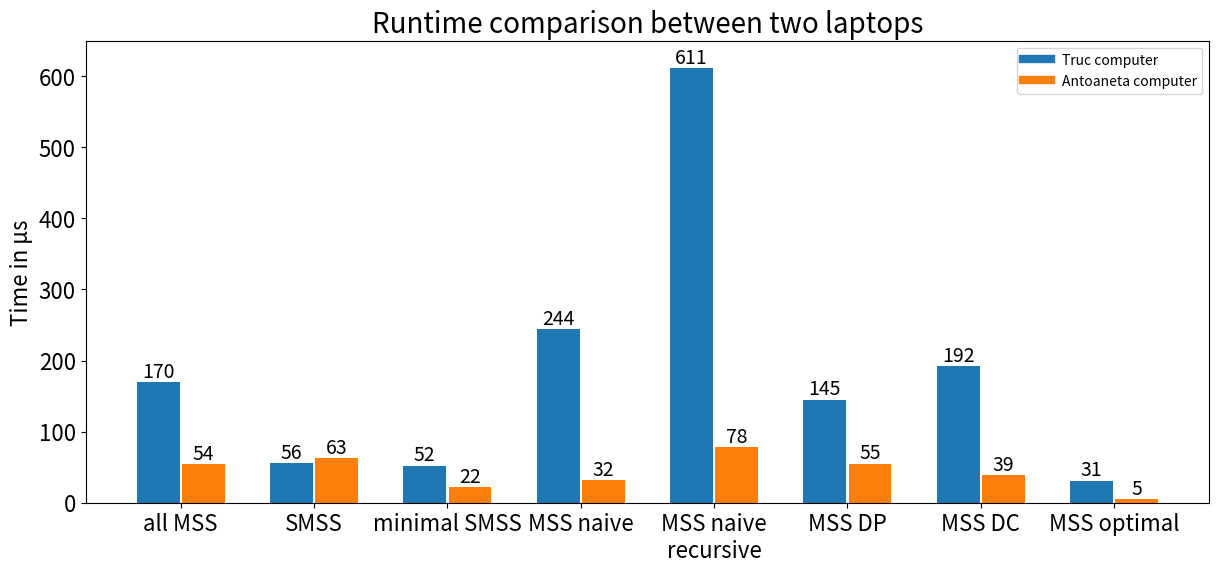

Here is the Python script that generated this plot:
import matplotlib.pyplot as plt
import numpy as np
import textwrap
from matplotlib.ticker import MultipleLocator

def graph_computer_compare():  # row: Truc,Antoaneta
    all_MSS_Truc = np.array([1,2])
    all_MSS_Antoaneta = np.array([170, 54])

    SMSS_Truc = np.array([3, 4])
    SMSS_Antoaneta = np.array([56, 63])

    minimal_SMSS_Truc = np.array([5, 6])
    minimal_SMSS_Antoaneta = np.array([52, 22])

    MSS_naive_Truc = np.array([7, 8])
    MSS_naive_Antoaneta = np.array([244, 32])

    MSS_naive_recursive_Truc = np.array([9, 10])
    MSS_naive_recursive_Antoaneta = np.array([611, 78])

    MSS_DP_Truc = np.array([11, 12])
    MSS_DP_Antoaneta = np.array([145, 55])

    MSS_DC_Truc = np.array([13, 14])
    MSS_DC_Antoaneta = np.array([192, 39])

    MSS_optimal_Truc = np.array([15, 16])
    MSS_optimal_Antoaneta = np.array([31, 5])

    bar_width = 0.95  # with of each group
    colors2 = ['tab:blue', 'tab:orange']  # color the columns
    fig, ax = plt.subplots(figsize=(14.5, 6))  # size of graph

    bars1 = ax.bar(all_MSS_Truc, all_MSS_Antoaneta, bar_width, color=colors2, label='Gruppe 1')
    bars2 = ax.bar(SMSS_Truc + bar_width, SMSS_Antoaneta, bar_width, color=colors2, label='Gruppe 2')
    bars3 = ax.bar(minimal_SMSS_Truc + 2 * bar_width, minimal_SMSS_Antoaneta, bar_width, color=colors2)
    bars4 = ax.bar(MSS_naive_Truc + 3 * bar_width, MSS_naive_Antoaneta, bar_width, color=colors2)
    bars5 = ax.bar(MSS_naive_recursive_Truc + 4 * bar_width, MSS_naive_recursive_Antoaneta, bar_width, color=colors2)
    bars6 = ax.bar(MSS_DP_Truc + 5 * bar_width, MSS_DP_Antoaneta, bar_width, color=colors2)
    bars7 = ax.bar(MSS_DC_Truc + 6 * bar_width, MSS_DC_Antoaneta, bar_width, color=colors2)
    bars8 = ax.bar(MSS_optimal_Truc + 7 * bar_width, MSS_optimal_Antoaneta, bar_width, color=colors2)

    # ax.set_xlabel('Algorithms', fontsize=16)
    ax.set_ylabel('Time in μs', fontsize=16)

    group_positions = [all_MSS_Truc[0] + (all_MSS_Truc[-1] - all_MSS_Truc[0]) / 2,
                       SMSS_Truc[0] + (SMSS_Truc[-1] - SMSS_Truc[0]) / 2 + bar_width,
                       minimal_SMSS_Truc[0] + (minimal_SMSS_Truc[-1] - minimal_SMSS_Truc[0]) / 2 + 2 * bar_width,
                       MSS_naive_Truc[0] + (MSS_naive_Truc[-1] - MSS_naive_Truc[0]) / 2 + 3 * bar_width,
                       MSS_naive_recursive_Truc[0] + (MSS_naive_recursive_Truc[-1] - MSS_naive_recursive_Truc[0]) / 2 + 4 * bar_width,
                       MSS_DP_Truc[0] + (MSS_DP_Truc[-1] - MSS_DP_Truc[0]) / 2 + 5 * bar_width,
                       MSS_DC_Truc[0] + (MSS_DC_Truc[-1] - MSS_DC_Truc[0]) / 2 + 6 * bar_width,
                       MSS_optimal_Truc[0] + (MSS_optimal_Truc[-1] - MSS_optimal_Truc[0]) / 2 + 7 * bar_width]
    ax.set_xticks(group_positions)

    labels = ['all MSS', 'SMSS', 'minimal SMSS', 'MSS naive', 'MSS naive recursive', 'MSS DP', 'MSS DC', 'MSS optimal']
    wrapped_labels = [textwrap.fill(label, 16) for label in labels]
    ax.set_xticklabels(wrapped_labels, fontsize=16)

    ax.set_ylim(0, 650)

    for bar, value in zip(bars1, all_MSS_Antoaneta):
        ax.text(bar.get_x() + bar.get_width() / 2, value, f'{value}', ha='center', va='bottom', fontsize=14)

    for bar, value in zip(bars2, SMSS_Antoaneta):
        ax.text(bar.get_x() + bar.get_width() / 2, value, f'{value}', ha='center', va='bottom', fontsize=14)

    for bar, value in zip(bars3, minimal_SMSS_Antoaneta):
        ax.text(bar.get_x() + bar.get_width() / 2, value, f'{value}', ha='center', va='bottom', fontsize=14)

    for bar, value in zip(bars4, MSS_naive_Antoaneta):
        ax.text(bar.get_x() + bar.get_width() / 2, value, f'{value}', ha='center', va='bottom', fontsize=14)

    for bar, value in zip(bars5, MSS_naive_recursive_Antoaneta):
        ax.text(bar.get_x() + bar.get_width() / 2, value, f'{value}', ha='center', va='bottom', fontsize=14)

    for bar, value in zip(bars6, MSS_DP_Antoaneta):
        ax.text(bar.get_x() + bar.get_width() / 2, value, f'{value}', ha='center', va='bottom', fontsize=14)

    for bar, value in zip(bars7, MSS_DC_Antoaneta):
        ax.text(bar.get_x() + bar.get_width() / 2, value, f'{value}', ha='center', va='bottom', fontsize=14)

    for bar, value in zip(bars8, MSS_optimal_Antoaneta):
        ax.text(bar.get_x() + bar.get_width() / 2, value, f'{value}', ha='center', va='bottom', fontsize=14)

    ax.tick_params(axis='y', labelsize=16)
    # ax.yaxis.set_major_locator(MultipleLocator(10))

    legend_handles = [plt.Line2D([0], [0], color=colors2[0], lw=6),
                      plt.Line2D([0], [0], color=colors2[1], lw=6)]

    legend_labels = ['Truc computer', 'Antoaneta computer']
    ax.legend(legend_handles, legend_labels)

    ax.set_title('Runtime comparison between two laptops', fontsize=20)

    plt.savefig('algorithms_comparison.png')
    # plt.show() - for visualisation

# Press the green button in the gutter to run the script.
if __name__ == '__main__':
    graph_computer_compare()


